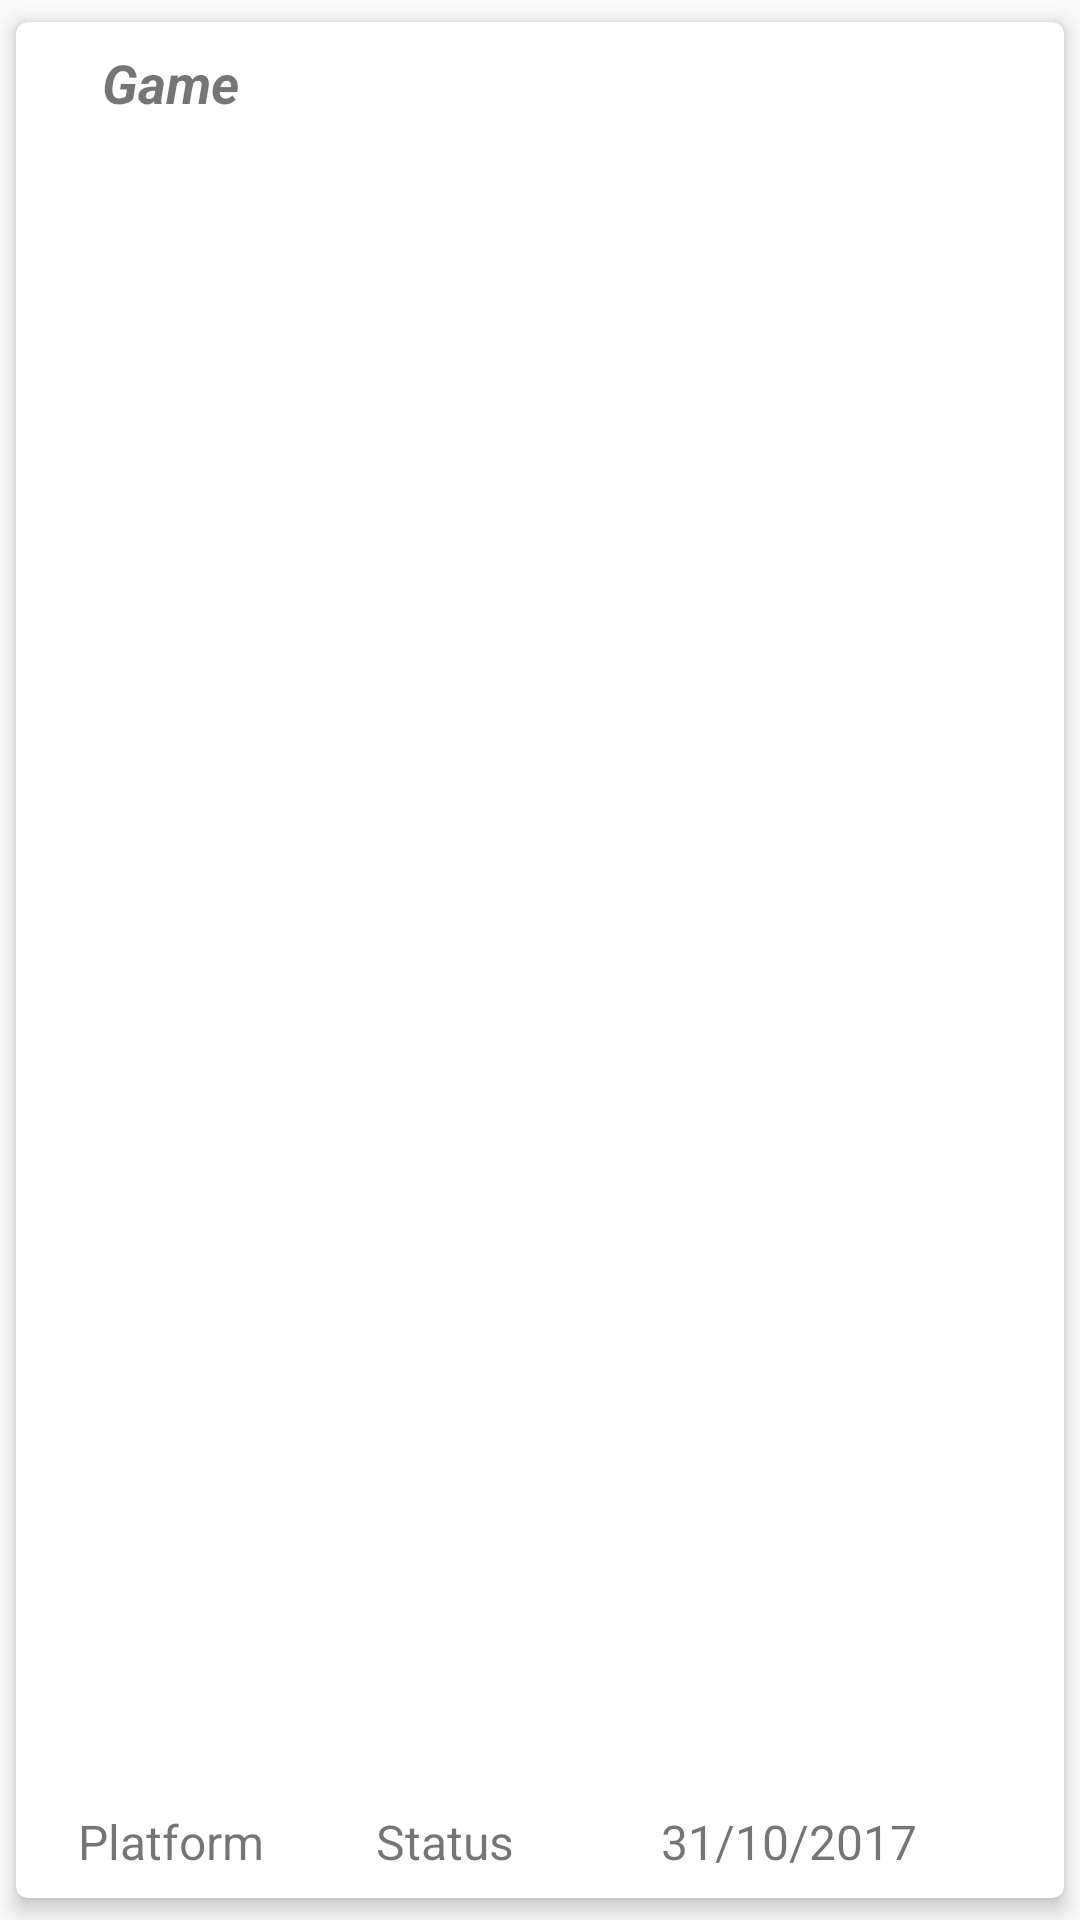

Here is an Android app screen rendered from its layout file. Give the layout XML and the strings, colors and styles it references.
<!-- AndroidManifest.xml: application theme AppTheme -->
<!-- res/layout/card_game.xml -->
<?xml version="1.0" encoding="utf-8"?>
<android.support.v7.widget.CardView xmlns:android="http://schemas.android.com/apk/res/android"
    xmlns:app="http://schemas.android.com/apk/res-auto"
    xmlns:tools="http://schemas.android.com/tools"
    android:id="@+id/cardView"
    android:layout_width="match_parent"
    android:layout_height="wrap_content"
    android:layout_gravity="center"
    android:layout_marginEnd="8dp"
    android:layout_marginRight="8dp"
    app:cardCornerRadius="4dp"
    app:cardElevation="4dp"
    app:cardUseCompatPadding="true"
    app:layout_constraintEnd_toEndOf="parent"
    app:layout_constraintStart_toStartOf="parent"
    app:layout_constraintTop_toTopOf="parent">

    <android.support.constraint.ConstraintLayout
        android:layout_width="match_parent"
        android:layout_height="match_parent">

        <TextView
            android:id="@+id/gameTitleTV"
            android:layout_width="wrap_content"
            android:layout_height="wrap_content"
            android:layout_marginStart="8dp"
            android:layout_marginTop="8dp"
            android:layout_marginBottom="8dp"
            android:text="@string/game"
            android:textSize="18sp"
            android:textStyle="bold|italic"
            android:typeface="normal"
            app:layout_constraintBottom_toTopOf="@+id/gamePlatformTV"
            app:layout_constraintStart_toStartOf="@+id/gamePlatformTV"
            app:layout_constraintTop_toTopOf="parent"
            app:layout_constraintVertical_bias="0.0" />

        <TextView
            android:id="@+id/gamePlatformTV"
            android:layout_width="wrap_content"
            android:layout_height="wrap_content"
            android:layout_marginStart="8dp"
            android:layout_marginEnd="8dp"
            android:layout_marginBottom="8dp"
            android:text="@string/platform"
            android:textSize="16sp"
            app:layout_constraintBottom_toBottomOf="parent"
            app:layout_constraintEnd_toStartOf="@+id/gameStatusTV"
            app:layout_constraintHorizontal_bias="0.3"
            app:layout_constraintStart_toStartOf="parent" />

        <TextView
            android:id="@+id/gameStatusTV"
            android:layout_width="wrap_content"
            android:layout_height="wrap_content"
            android:layout_marginStart="8dp"
            android:layout_marginTop="8dp"
            android:layout_marginEnd="8dp"
            android:layout_marginBottom="8dp"
            android:text="@string/status"
            android:textSize="16sp"
            app:layout_constraintBottom_toBottomOf="parent"
            app:layout_constraintEnd_toEndOf="parent"
            app:layout_constraintHorizontal_bias="0.39"
            app:layout_constraintStart_toStartOf="parent"
            app:layout_constraintTop_toBottomOf="@+id/gameTitleTV"
            app:layout_constraintVertical_bias="1.0" />

        <TextView
            android:id="@+id/gameDateTV"
            android:layout_width="wrap_content"
            android:layout_height="wrap_content"
            android:layout_marginStart="8dp"
            android:layout_marginLeft="8dp"
            android:layout_marginEnd="8dp"
            android:layout_marginRight="8dp"
            android:layout_marginBottom="8dp"
            android:textSize="16sp"
            android:text="@string/date"
            app:layout_constraintBottom_toBottomOf="parent"
            app:layout_constraintEnd_toEndOf="parent"
            app:layout_constraintStart_toEndOf="@+id/gameStatusTV" />
    </android.support.constraint.ConstraintLayout>

</android.support.v7.widget.CardView>
<!-- resources referenced by this layout -->
<resources>
  <string name="date">31/10/2017</string>
  <string name="game">Game</string>
  <string name="platform">Platform</string>
  <string name="status">Status</string>
  <style name="AppTheme" parent="Theme.AppCompat.Light.DarkActionBar">
          
          <item name="colorPrimary">@color/colorPrimary</item>
          <item name="colorPrimaryDark">@color/colorPrimaryDark</item>
          <item name="colorAccent">@color/colorAccent</item>
      </style>
  <color name="colorPrimary">#009688</color>
  <color name="colorPrimaryDark">#00796B</color>
  <color name="colorAccent">#00695C</color>
</resources>
